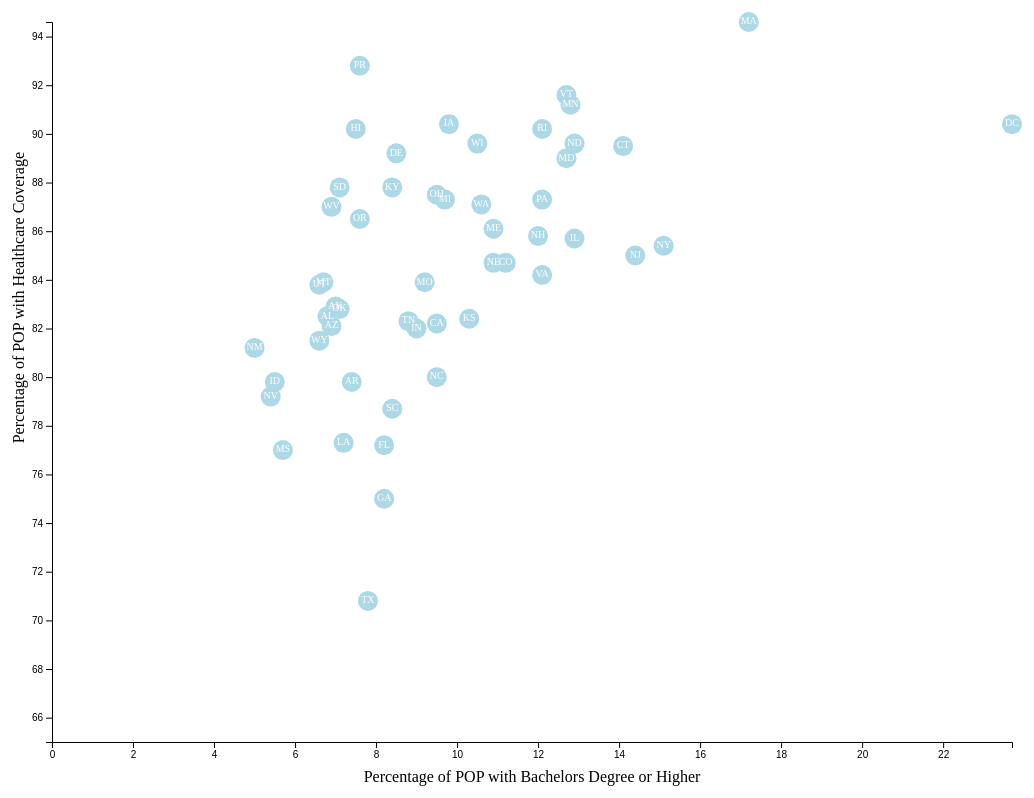
D3 v4 page, settled after 480 driven frames (8 s of simulated time); the page loaded 1 data file(s).


// ── app.js

var svgWidth = 1100;
var svgHeight = 800;

var margin = { top: 20, right: 40, bottom: 60, left: 100};

var width = svgWidth - margin.left - margin.right;
var height = svgHeight - margin.top - margin.bottom;

var svg = d3
	.select("body")
	.append("svg")
	.attr("width", svgWidth)
	.attr("height", svgHeight)
	.append("g")
	.attr("transform", "translate(" + margin.left + ","+ margin.top+ ")");

var xLinearScale = d3.scaleLinear().range([0,width]);
var yLinearScale = d3.scaleLinear().range([height,0]);

d3.csv("data.csv", function(error, healthData) {
	if (error) throw error;
	console.log(healthData);

	healthData.forEach(function(data) {
		data.healthcare = +data.healthcare;
		data.bachelors = +data.bachelors;

	});

	xLinearScale.domain([0, d3.max(healthData, function(data)	{
		return data.bachelors;
	})]);

	yLinearScale.domain([65, d3.max(healthData, function(data) {
		return data.healthcare;
	})]);

	var bottomAxis = d3.axisBottom(xLinearScale);
	var leftAxis = d3.axisLeft(yLinearScale);


  svg
	.selectAll("circle")
	.data(healthData)
	.enter()
	.append("circle")
    	.attr("cx", function(data) {
        	return xLinearScale(data.bachelors);
   		})
   		.attr("cy", function(data) {
        	return yLinearScale(data.healthcare);
   		})
      .attr("r", 10)
      .style("fill", "lightblue");


  svg.selectAll("text")
  	.data(healthData) 
  	.enter()
  	.append("text")
  		.attr("x", function(data) {
        	return xLinearScale(data.bachelors);
   		})
   		.attr("y", function(data) {
        	return yLinearScale(data.healthcare);
        })
  		.text( function(data){
  			return data.abbr
  		})
  		.attr("font-size", "10px")
  		.attr("text-anchor", "middle")
  		.attr("alignment-baseline", "middle")
  		.attr("fill", "white");

  	svg.append("text")
  		.attr("class" , "x label")
  		.attr("text-anchor", "middle")
  		.attr("x", width/2)
  		.attr("y", height+40)
  		.text("Percentage of POP with Bachelors Degree or Higher")

  	svg.append("text")
  		.attr("class" , "y label")
  		.attr("text-anchor", "end")
  		.attr("x", -130)
		.attr("y", -40 )
  		.attr("dy", ".75em")
  		.attr("transform", "rotate(-90)")
  		.text("Percentage of POP with Healthcare Coverage")

  svg.append("g").call(leftAxis);
  svg.append("g").attr("transform", "translate(0, " + height + ")").call(bottomAxis);
});

### data: data.csv
?id, state, abbr, healthcare, bachelors
1, Alabama, AL, 82.5, 6.8
2, Alaska, AK, 82.9, 7
4, Arizona, AZ, 82.1, 6.9
5, Arkansas, AR, 79.8, 7.4
6, California, CA, 82.2, 9.5
8, Colorado, CO, 84.7, 11.2
9, Connecticut, CT, 89.5, 14.1
10, Delaware, DE, 89.2, 8.5
11, District of Columbia, DC, 90.4, 23.7
12, Florida, FL, 77.2, 8.2
13, Georgia, GA, 75, 8.2
15, Hawaii, HI, 90.2, 7.5
16, Idaho, ID, 79.8, 5.5
17, Illinois, IL, 85.7, 12.9
18, Indiana, IN, 82, 9
19, Iowa, IA, 90.4, 9.8
20, Kansas, KS, 82.4, 10.3
21, Kentucky, KY, 87.8, 8.4
22, Louisiana, LA, 77.3, 7.2
23, Maine, ME, 86.1, 10.9
24, Maryland, MD, 89, 12.7
25, Massachusetts, MA, 94.6, 17.2
26, Michigan, MI, 87.3, 9.7
27, Minnesota, MN, 91.2, 12.8
28, Mississippi, MS, 77, 5.7
29, Missouri, MO, 83.9, 9.2
30, Montana, MT, 83.9, 6.7
31, Nebraska, NE, 84.7, 10.9
32, Nevada, NV, 79.2, 5.4
33, New Hampshire, NH, 85.8, 12
34, New Jersey, NJ, 85, 14.4
35, New Mexico, NM, 81.2, 5
36, New York, NY, 85.4, 15.1
37, North Carolina, NC, 80, 9.5
38, North Dakota, ND, 89.6, 12.9
39, Ohio, OH, 87.5, 9.5
40, Oklahoma, OK, 82.8, 7.1
41, Oregon, OR, 86.5, 7.6
42, Pennsylvania, PA, 87.3, 12.1
44, Rhode Island, RI, 90.2, 12.1
45, South Carolina, SC, 78.7, 8.4
46, South Dakota, SD, 87.8, 7.1
47, Tennessee, TN, 82.3, 8.8
48, Texas, TX, 70.8, 7.8
49, Utah, UT, 83.8, 6.6
50, Vermont, VT, 91.6, 12.7
51, Virginia, VA, 84.2, 12.1
53, Washington, WA, 87.1, 10.6
54, West Virginia, WV, 87, 6.9
55, Wisconsin, WI, 89.6, 10.5
56, Wyoming, WY, 81.5, 6.6
72, Puerto Rico, PR, 92.8, 7.6